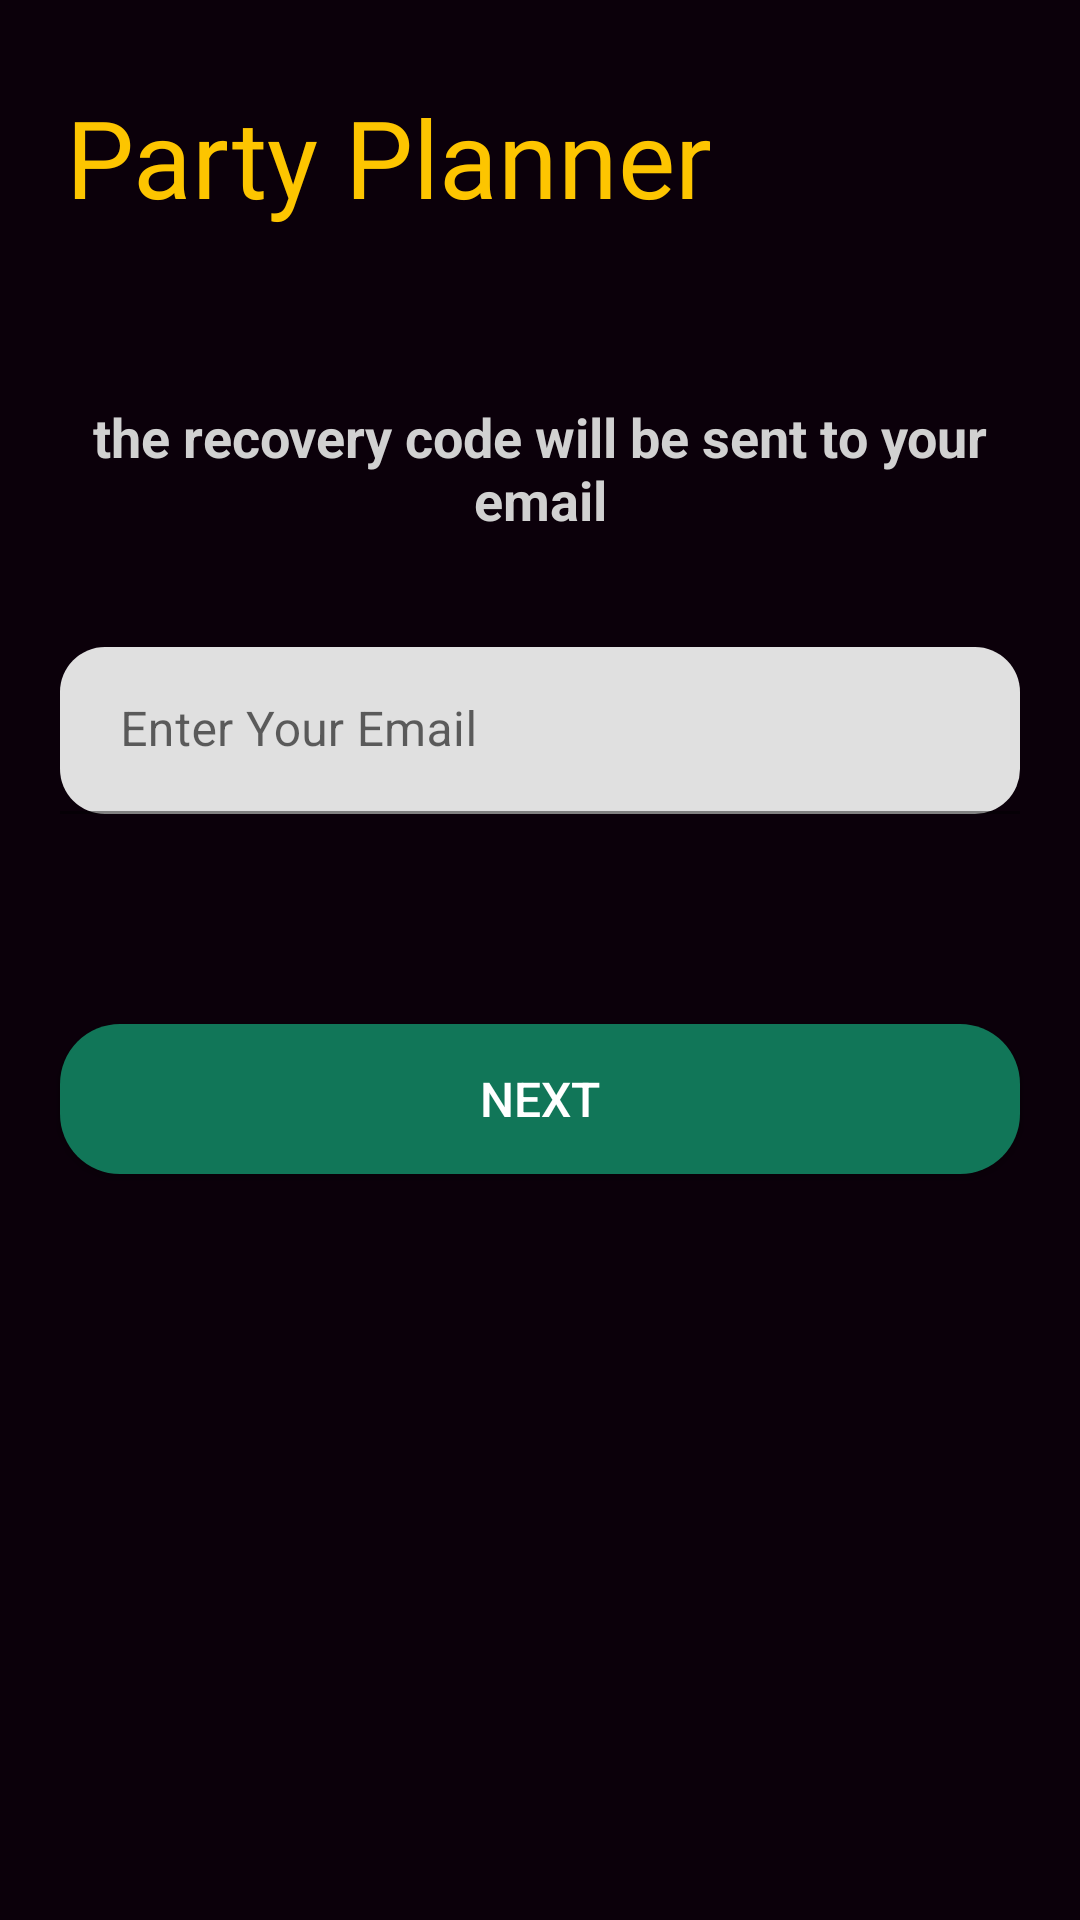

Here is an Android app screen rendered from its layout file. Give the layout XML and the strings, colors and styles it references.
<!-- AndroidManifest.xml: application theme Theme.PartyPlanner -->
<!-- res/layout/activity_forgot_password.xml -->
<?xml version="1.0" encoding="utf-8"?>
<LinearLayout xmlns:android="http://schemas.android.com/apk/res/android"
    xmlns:app="http://schemas.android.com/apk/res-auto"
    xmlns:tools="http://schemas.android.com/tools"
    android:layout_width="match_parent"
    android:layout_height="match_parent"
    android:orientation="vertical"
    android:background="@color/black"
    android:padding="14dp"
    tools:context=".forgotPassword.ForgotPassword">


    <TextView
        android:id="@+id/party_planner"
        android:layout_width="match_parent"
        android:layout_height="wrap_content"
        android:fontFamily="@font/risque"
        android:layout_gravity="center"
        android:text="@string/app_name"
        android:layout_marginTop="14dp"
        android:layout_marginRight="8dp"
        android:layout_marginLeft="8dp"
        android:textAppearance="@style/TextAppearance.AppCompat.Large"
        android:textColor="@color/yellow"
        android:textSize="36sp" />


    <RelativeLayout
        android:layout_width="match_parent"
        android:layout_height="50dp"/>
    <TextView
        android:layout_margin="7dp"
        android:layout_width="match_parent"
        android:layout_height="wrap_content"
        android:text="the recovery code will be sent to your email"
        android:textColor="#d1d1d1"
        android:textSize="18sp"
        android:textStyle="bold"
        android:gravity="center"/>

    <com.google.android.material.textfield.TextInputLayout
        android:id="@+id/txtLayoutEmail"
        android:layout_width="320dp"
        android:layout_height="wrap_content"
        android:background="@drawable/input_user"
        android:layout_gravity="center"
        android:layout_marginRight="30dp"
        android:layout_marginLeft="30dp"
        android:layout_marginTop="30dp"
        android:layout_marginBottom="10dp"
        app:boxCornerRadiusBottomEnd="15dp"
        app:boxCornerRadiusTopStart="15dp"
        app:boxCornerRadiusTopEnd="15dp"
        app:boxCornerRadiusBottomStart="15dp"
        >

        <com.google.android.material.textfield.TextInputEditText
            android:id="@+id/txtUserEmail"
            android:layout_width="match_parent"
            android:layout_height="match_parent"
            android:hint="Enter Your Email"
            android:inputType="textEmailAddress"
            android:paddingStart="20dp"
            android:paddingEnd="12dp"
            android:ems="10"
            />

    </com.google.android.material.textfield.TextInputLayout>


    <RelativeLayout
        android:layout_width="match_parent"
        android:layout_height="50dp"/>

    <Button
        android:id="@+id/btn_step1"
        android:layout_width="320dp"
        android:layout_height="50dp"
        android:layout_margin="10dp"
        android:background="@drawable/round_btn"
        android:textColor="@color/white"
        android:layout_gravity="center"
        android:textSize="16sp"
        android:textStyle="normal"
        android:text="Next"
        />

</LinearLayout>
<!-- resources referenced by this layout -->
<resources>
  <color name="black">#0B000A</color>
  <color name="white">#FFFFFFFF</color>
  <color name="yellow">#FDC500</color>
  <!-- drawable round_btn (drawable) -->
  <?xml version="1.0" encoding="utf-8"?>
  <shape xmlns:android="http://schemas.android.com/apk/res/android"
      android:shape="rectangle"
      >
      <solid android:color="@color/green"/>
      <corners
          android:topRightRadius="20dp"
          android:topLeftRadius="20dp"
          android:bottomLeftRadius="20dp"
          android:bottomRightRadius="20dp"
  
          />
  
  </shape>
  <string name="app_name">Party Planner</string>
  <style name="Theme.PartyPlanner" parent="Theme.MaterialComponents.DayNight.NoActionBar">
          
          <item name="colorPrimary">@color/green</item>
          <item name="colorPrimaryVariant">#957B20</item>
          <item name="colorOnPrimary">@color/black</item>
          
          <item name="colorSecondary">@color/green</item>
          <item name="colorSecondaryVariant">@color/yellow</item>
          <item name="colorOnSecondary">@color/black</item>
          
          <item name="android:statusBarColor" tools:targetApi="l">?attr/colorPrimaryVariant</item>
          
      </style>
  <color name="green">#117658</color>
</resources>
